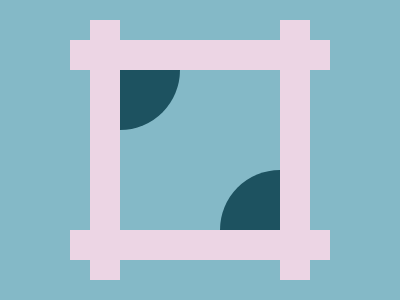

Write the HTML and CSS that draws this image.

<div a>
  <div b>
    <div c d>
      <div c>
        <div e>
          <div e f></div>
        </div>
      </div>
    </div>
  </div>
</div>
<style>
  *{background:#84B9C7}
  div {
    width: 30px;
    height: 260px;
    background: #ECD5E4;
    position: absolute;
  }
  [a] {
    top: 20px;
    left: 90px;
  }
  [b] {
    left: 190px;
  }
  [c] {
    width: 260px;
    height: 30px;
    top: 190px;
  }
  [d] {
    top: 20px;
    left: -210px;
  }
  [e] {
    width: 60px;
    height: 60px;
    background: #1D5260;
    top: -160px;
    left: 50px;
    border-radius: 0 0 99q 0;
  }
  [f] {
    top: 100px;
    left: 100px;
    rotate: 180deg;
  }
</style>

<!-- minified (337 char)
 
<div a><div b><div c d><div c><div e><div e f><style>*{background:#84b9c7}div{width:30;height:260;background:#ecd5e4;position:absolute}[a]{top:20;left:90}[b]{left:190}[c]{width:260;height:30;top:190}[d]{top:20;left:-210}[e]{width:60;height:60;background:#1d5260;top:-160;left:50;border-radius:0 0 99q 0}[f]{top:100;left:100;rotate:180deg

-->
